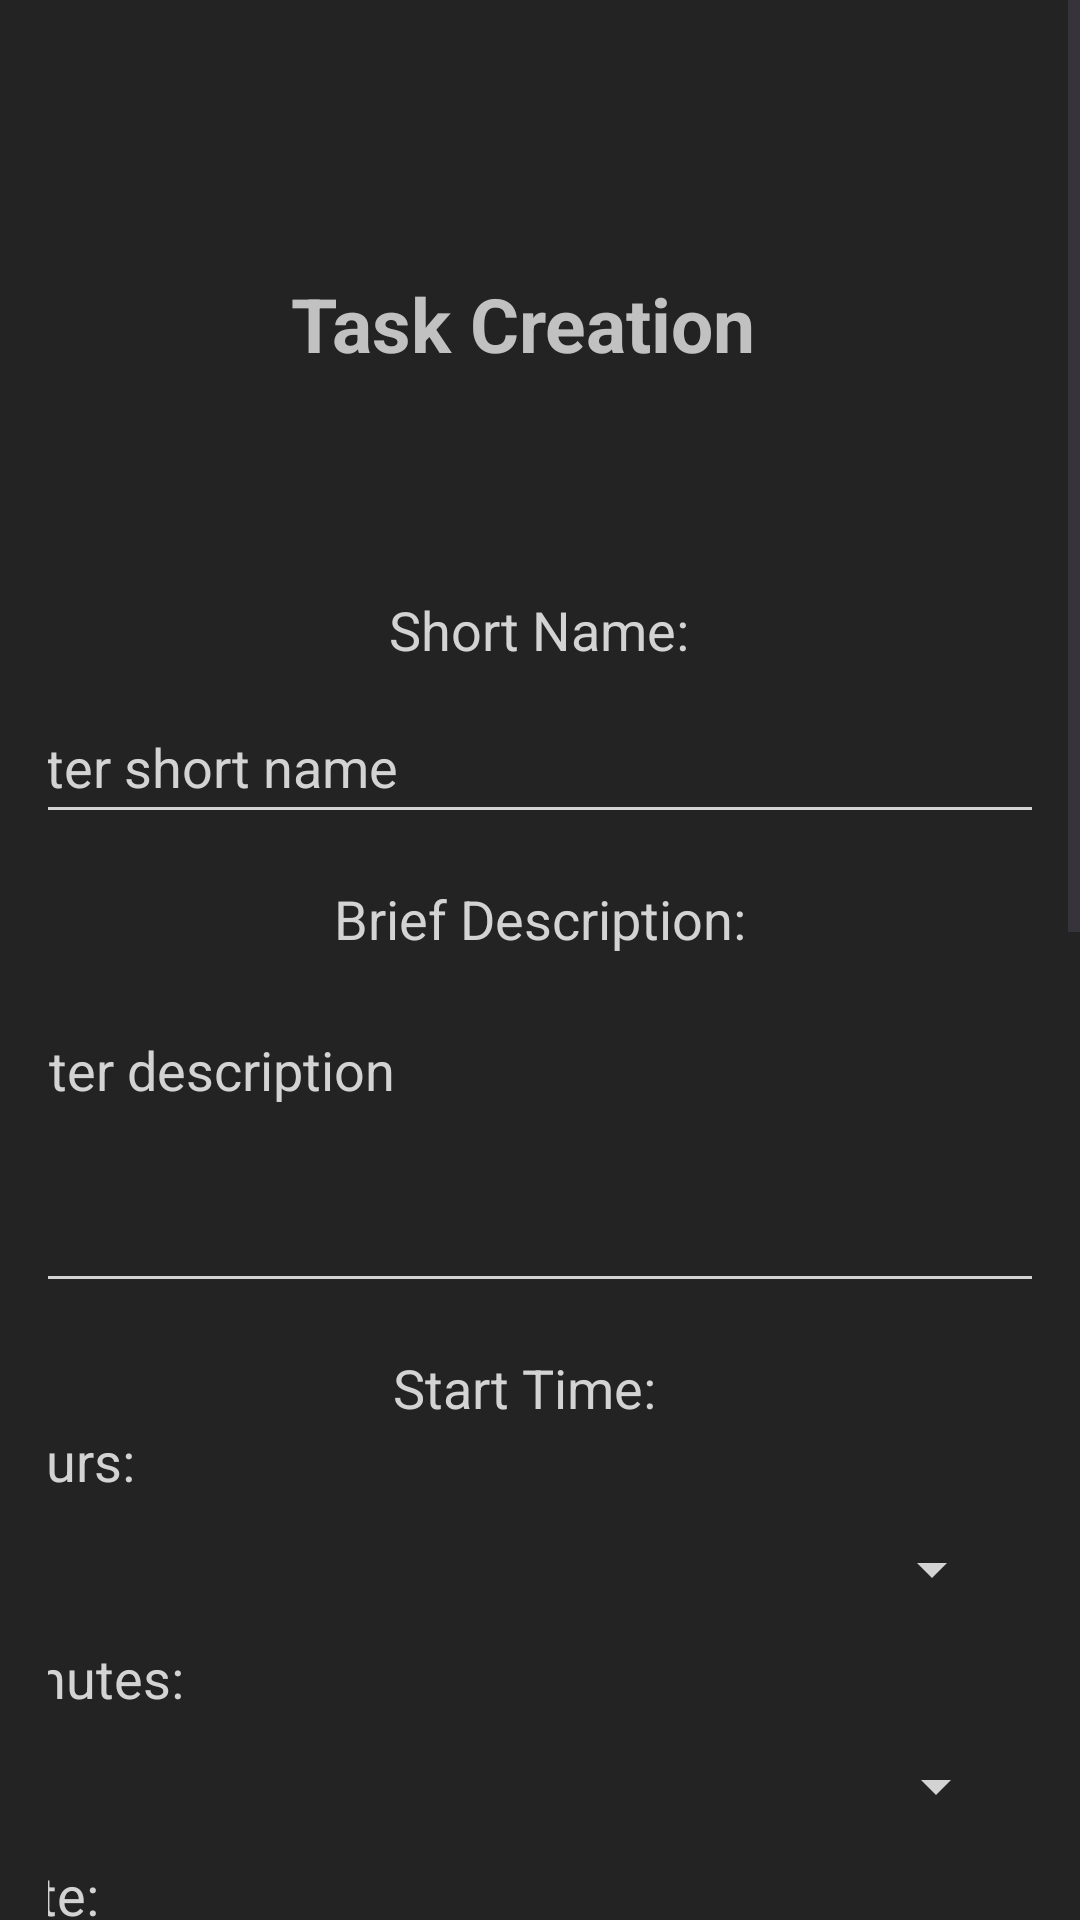

Android layout source for this screen:
<!-- AndroidManifest.xml: application theme Theme.Calendar -->
<!-- res/layout/activity_create_task.xml -->
<?xml version="1.0" encoding="utf-8"?>
<androidx.constraintlayout.widget.ConstraintLayout xmlns:android="http://schemas.android.com/apk/res/android"
    xmlns:tools="http://schemas.android.com/tools"
    android:layout_width="match_parent"
    android:layout_height="match_parent"
    android:background="@color/graphite">

    <ScrollView
        android:layout_width="match_parent"
        android:layout_height="match_parent"
        android:fillViewport="true">

        <LinearLayout
            android:layout_width="match_parent"
            android:layout_height="wrap_content"
            android:orientation="vertical"
            android:paddingStart="16dp"
            android:paddingEnd="16dp"
            android:paddingTop="16dp"
            android:paddingBottom="16dp"
            android:gravity="center">

            <TextView
                android:id="@+id/TaskCreation"
                android:layout_width="168dp"
                android:layout_height="wrap_content"
                android:layout_marginStart="128dp"
                android:layout_marginTop="75dp"
                android:layout_marginEnd="127dp"
                android:layout_marginBottom="73dp"
                android:text="@string/task_creation"
                android:textColor="@color/graywhite"
                android:textSize="25sp"
                android:textStyle="bold"
                tools:ignore="TextSizeCheck,TextSizeCheck" />

            <TextView
                android:id="@+id/ShortName"
                android:layout_width="wrap_content"
                android:layout_height="wrap_content"
                android:layout_marginTop="0dp"
                android:text="@string/short_name"
                android:textColor="@color/graylight"
                android:textSize="18sp" />

            <EditText
                android:id="@+id/shortNameEditText"
                android:layout_width="378dp"
                android:layout_height="wrap_content"
                android:layout_marginTop="8dp"
                android:autofillHints=""
                android:backgroundTint="@color/graylight"
                android:hint="@string/enter_short_name"
                android:inputType="text"
                android:minHeight="48dp"
                android:textColor="@color/graywhite"
                android:textColorHint="@color/graylight"
                tools:ignore="VisualLintTextFieldSize" />

            <TextView
                android:id="@+id/BriefDescription"
                android:layout_width="wrap_content"
                android:layout_height="wrap_content"
                android:layout_marginTop="16dp"
                android:layout_marginBottom="8dp"
                android:text="@string/brief_description"
                android:textColor="@color/graylight"
                android:textSize="18sp" />

            <EditText
                android:id="@+id/descriptionEditText"
                android:layout_width="376dp"
                android:layout_height="100dp"
                android:layout_marginTop="8dp"
                android:autofillHints=""
                android:backgroundTint="@color/graylight"
                android:gravity="top"
                android:hint="@string/enter_description"
                android:inputType="text"
                android:textColor="@color/graywhite"
                android:textColorHint="@color/graylight"
                tools:ignore="VisualLintTextFieldSize" />

            <TextView
                android:id="@+id/StartTime"
                android:layout_width="98dp"
                android:layout_height="wrap_content"
                android:layout_marginTop="16dp"
                android:text="@string/start_time"
                android:textColor="@color/graylight"
                android:textSize="18sp"
                tools:ignore="TextSizeCheck" />

            <TextView
                android:id="@+id/Hours"
                android:layout_width="376dp"
                android:layout_height="wrap_content"
                android:text="@string/hours"
                android:textColor="@color/graylight"
                android:textSize="18sp" />

            <Spinner
                android:id="@+id/hoursSpinner"
                android:layout_width="341dp"
                android:layout_height="wrap_content"
                android:layout_marginEnd="16dp"
                android:backgroundTint="@color/graylight"
                android:minHeight="48dp"
                android:textColor="@color/graywhite"
                tools:ignore="VisualLintSpinnerSize" />

            <TextView
                android:id="@+id/Minutes"
                android:layout_width="376dp"
                android:layout_height="wrap_content"
                android:text="@string/minutes"
                android:textColor="@color/graylight"
                android:textSize="18sp" />

            <Spinner
                android:id="@+id/minutesSpinner"
                android:layout_width="344dp"
                android:layout_height="wrap_content"
                android:layout_marginEnd="16dp"
                android:backgroundTint="@color/graylight"
                android:minHeight="48dp"
                android:textColor="@color/graywhite"
                tools:ignore="VisualLintSpinnerSize" />

            <TextView
                android:id="@+id/Date"
                android:layout_width="377dp"
                android:layout_height="wrap_content"
                android:text="@string/date"
                android:textColor="@color/graylight"
                android:textSize="18sp" />

            <CalendarView
                android:id="@+id/calendarView"
                android:layout_width="411dp"
                android:layout_height="wrap_content"
                android:textColor="@color/graywhite"
                android:theme="@style/CalenderViewCustom"
                android:weekDayTextAppearance="@style/CalenderViewWeekCustomText" />

            <TextView
                android:id="@+id/Duration"
                android:layout_width="wrap_content"
                android:layout_height="wrap_content"
                android:text="@string/duration"
                android:textColor="@color/graylight"
                android:textSize="18sp"
                android:layout_marginTop="16dp" />

            <EditText
                android:id="@+id/durationEditText"
                android:layout_width="386dp"
                android:layout_height="wrap_content"
                android:layout_marginTop="8dp"
                android:autofillHints=""
                android:backgroundTint="@color/graylight"
                android:hint="@string/enter_duration"
                android:inputType="number"
                android:minHeight="48dp"
                android:textColor="@color/graywhite"
                android:textColorHint="@color/graylight"
                tools:ignore="VisualLintTextFieldSize" />

            <TextView
                android:id="@+id/Location"
                android:layout_width="wrap_content"
                android:layout_height="wrap_content"
                android:text="@string/location_optional"
                android:textColor="@color/graylight"
                android:textSize="18sp"
                android:layout_marginTop="16dp" />

            <EditText
                android:id="@+id/locationEditText"
                android:layout_width="391dp"
                android:layout_height="wrap_content"
                android:layout_marginTop="8dp"
                android:autofillHints="postalAddress"
                android:backgroundTint="@color/graylight"
                android:hint="@string/enter_location"
                android:inputType="text"
                android:minHeight="48dp"
                android:textColor="@color/graywhite"
                android:textColorHint="@color/graylight"
                tools:ignore="VisualLintTextFieldSize" />

            <Button
                android:id="@+id/saveButton"
                android:layout_width="370dp"
                android:layout_height="wrap_content"
                android:layout_marginTop="24dp"
                android:backgroundTint="@color/graylight"
                android:text="@string/save"
                android:textColor="@color/graphite"
                tools:ignore="VisualLintButtonSize" />

            <Button
                android:id="@+id/cancelButton"
                android:layout_width="370dp"
                android:layout_height="wrap_content"
                android:layout_marginTop="8dp"
                android:backgroundTint="@color/graylight"
                android:text="@string/cancel"
                android:textColor="@color/graphite"
                tools:ignore="VisualLintButtonSize" />

        </LinearLayout>

    </ScrollView>

</androidx.constraintlayout.widget.ConstraintLayout>
<!-- resources referenced by this layout -->
<resources>
  <color name="graphite">#232323</color>
  <color name="graylight">#D3D3D3</color>
  <color name="graywhite">#C1C1C1</color>
  <string name="brief_description">Brief Description:</string>
  <string name="cancel">Cancel</string>
  <string name="date">Date:</string>
  <string name="duration">Duration:</string>
  <string name="enter_description">Enter description</string>
  <string name="enter_duration">Enter duration</string>
  <string name="enter_location">Enter location</string>
  <string name="enter_short_name">Enter short name</string>
  <string name="hours">Hours:</string>
  <string name="location_optional">Location (optional):</string>
  <string name="minutes">Minutes:</string>
  <string name="save">Save</string>
  <string name="short_name">Short Name:</string>
  <string name="start_time">Start Time:</string>
  <string name="task_creation">Task Creation</string>
  <style name="CalenderViewCustom" parent="Theme.AppCompat">
          <item name="colorAccent">@color/graywhite</item>
          <item name="colorPrimary">@color/graywhite</item>
      </style>
  <style name="CalenderViewWeekCustomText" parent="android:TextAppearance.DeviceDefault.Small">
          <item name="android:textColor">@color/graywhite</item>
      </style>
  <style name="Theme.Calendar" parent="Base.Theme.Calendar" />
  <style name="Base.Theme.Calendar" parent="Theme.Material3.DayNight.NoActionBar">
          <item name="android:spinnerItemStyle">@style/mySpinnerItemSelectedStyle</item>
      </style>
  <style name="mySpinnerItemSelectedStyle" parent="@android:style/Widget.Holo.TextView.SpinnerItem">
          <item name="android:textColor">@color/graywhite</item>
      </style>
</resources>
